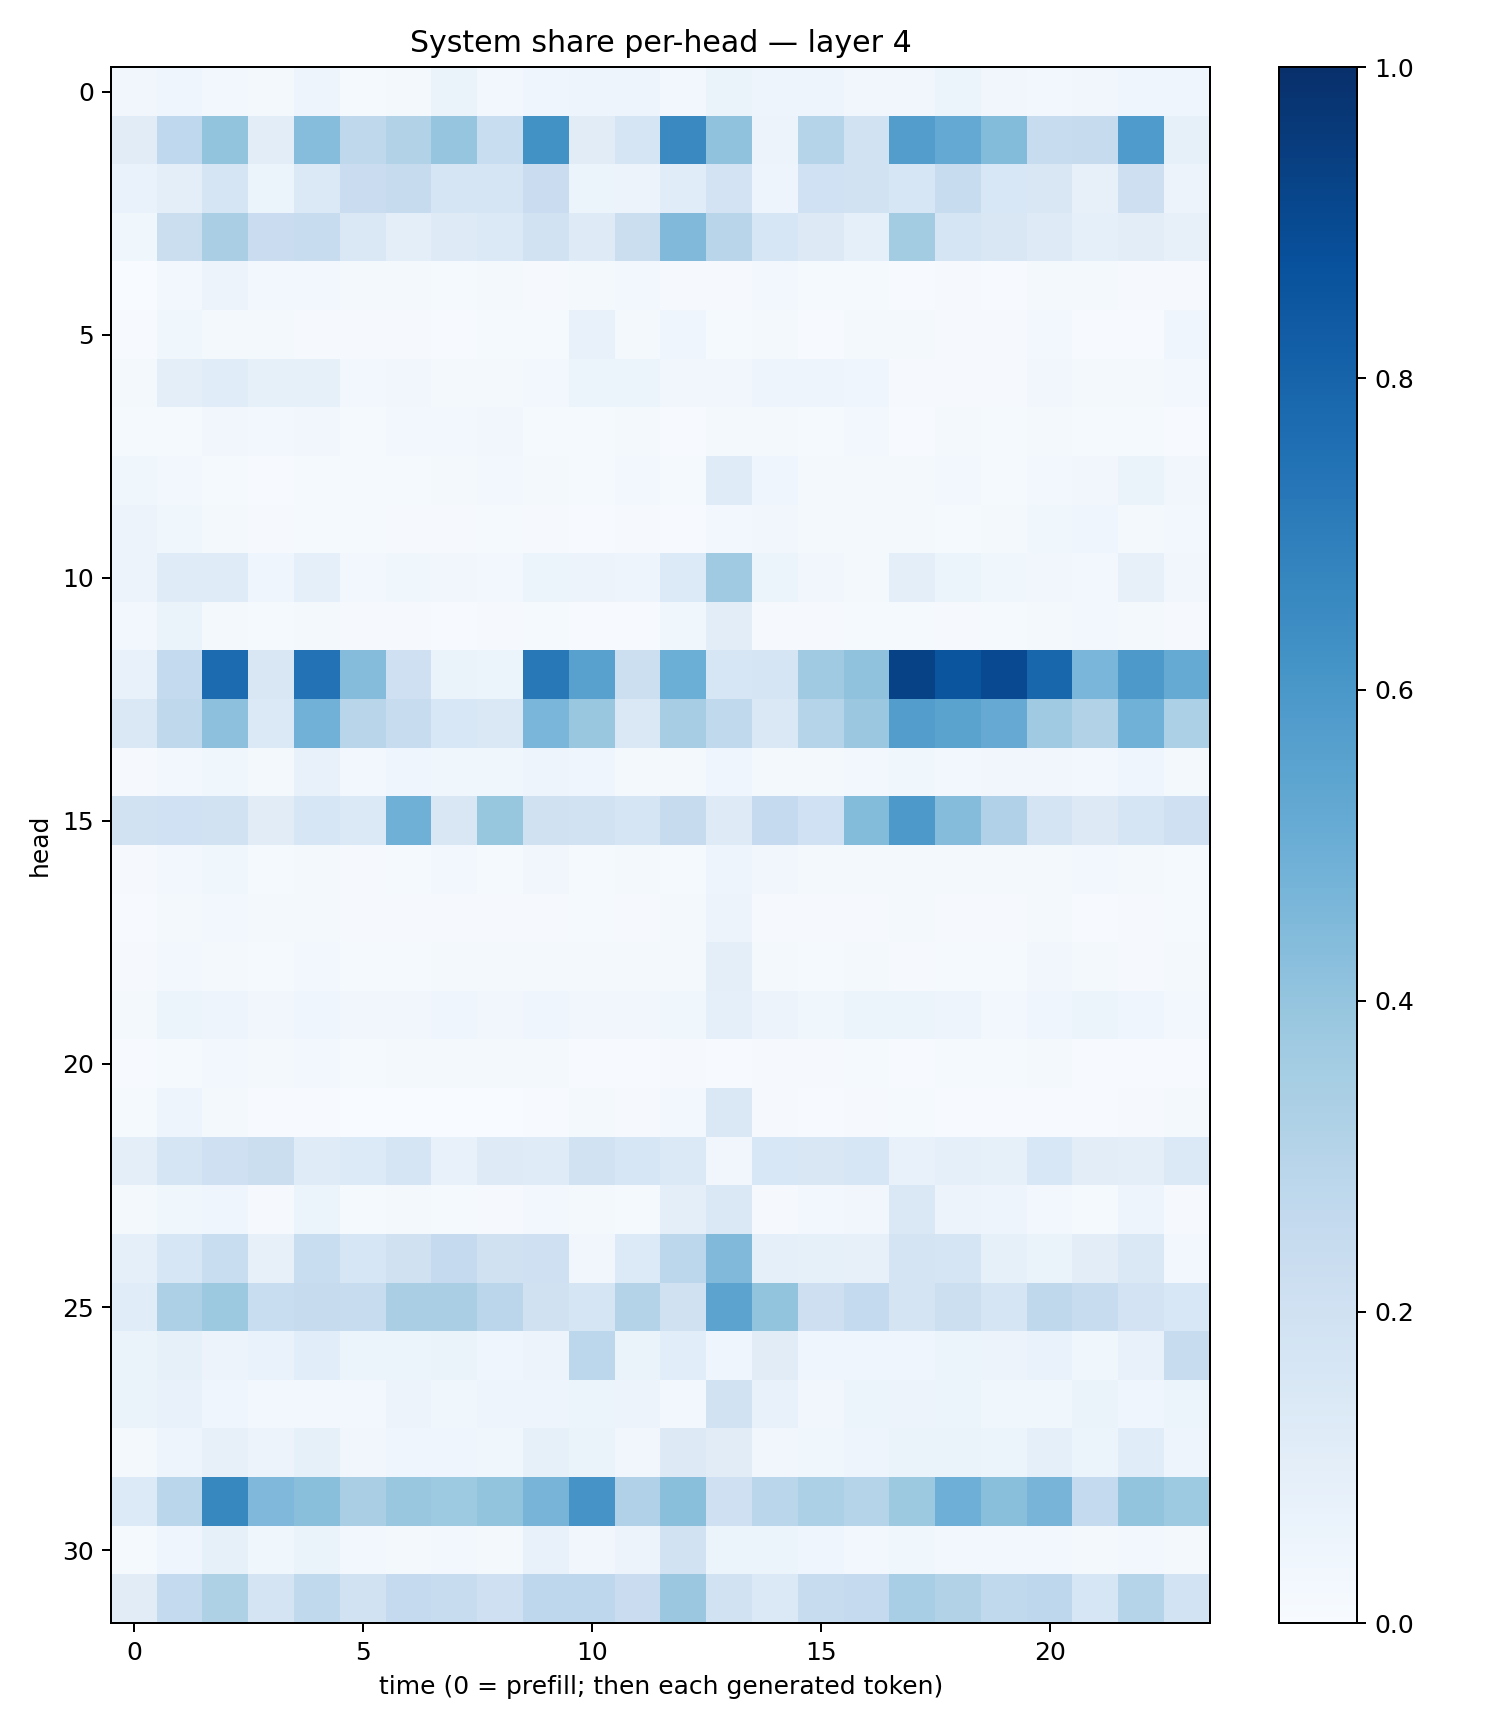

The table this chart was drawn from, first rows:
0.031417742, 0.043933555, 0.027760228, 0.023189435, 0.04835079, 0.014480693, 0.01962456, 0.06399422, 0.03002514, 0.04048655, 0.04716948, 0.047441892, 0.030404761, 0.06440853, 0.050100077, 0.049818978, 0.03174588, 0.034742653, 0.053936724, 0.03501559, 0.02650903, 0.032052018, 0.04121429, 0.041924477
0.11, 0.2657, 0.4003, 0.1044, 0.4309, 0.273, 0.3129, 0.3967, 0.2334, 0.6225, 0.1119, 0.1658, 0.6538, 0.4077, 0.05551, 0.2998, 0.1952, 0.5726, 0.5234, 0.4387, 0.2378, 0.2449, 0.5834, 0.08446
0.06978, 0.1004, 0.1665, 0.05396, 0.1372, 0.2277, 0.2431, 0.1702, 0.1689, 0.2297, 0.05118, 0.05701, 0.1162, 0.1802, 0.04973, 0.1994, 0.1901, 0.1563, 0.2389, 0.1551, 0.1507, 0.08139, 0.2116, 0.05643
0.03797, 0.2255, 0.3398, 0.2303, 0.2353, 0.1427, 0.09568, 0.1232, 0.1392, 0.1905, 0.1245, 0.2232, 0.4487, 0.2905, 0.1624, 0.1269, 0.09039, 0.3584, 0.1643, 0.1507, 0.1232, 0.08909, 0.1051, 0.07969
0.003412, 0.02691, 0.05752, 0.02909, 0.0241, 0.02009, 0.01972, 0.01292, 0.02257, 0.01064, 0.02302, 0.02852, 0.01, 0.01042, 0.02607, 0.01213, 0.01516, 0.005076, 0.007987, 0.006563, 0.01579, 0.0162, 0.01043, 0.009315
0.005212, 0.0356, 0.02249, 0.01622, 0.01137, 0.008281, 0.01148, 0.006797, 0.01421, 0.01447, 0.07811, 0.01983, 0.04297, 0.01516, 0.01724, 0.007096, 0.01613, 0.01767, 0.009811, 0.0114, 0.0235, 0.006723, 0.006532, 0.04157
0.0222, 0.09554, 0.1146, 0.08351, 0.08287, 0.02609, 0.03298, 0.01986, 0.01848, 0.02418, 0.05196, 0.05136, 0.03244, 0.03271, 0.04952, 0.04702, 0.04427, 0.01076, 0.009194, 0.009119, 0.03332, 0.01704, 0.02187, 0.02507
0.01215, 0.01537, 0.03242, 0.02672, 0.03135, 0.01393, 0.0254, 0.0267, 0.03495, 0.01269, 0.01387, 0.01668, 0.006624, 0.01749, 0.02236, 0.01482, 0.02751, 0.00752, 0.0224, 0.0135, 0.0176, 0.01479, 0.01232, 0.007156
0.03646, 0.02653, 0.0156, 0.0073, 0.01535, 0.01216, 0.01552, 0.02176, 0.02628, 0.01845, 0.01271, 0.02846, 0.01479, 0.1194, 0.04161, 0.01609, 0.02267, 0.02156, 0.02745, 0.01484, 0.02813, 0.03509, 0.06426, 0.03204
0.05515, 0.03728, 0.01787, 0.01135, 0.01323, 0.01179, 0.008711, 0.009647, 0.01389, 0.008209, 0.007398, 0.01145, 0.007055, 0.02806, 0.03368, 0.01905, 0.02035, 0.01651, 0.01501, 0.01644, 0.03553, 0.04367, 0.01949, 0.03025
0.05504, 0.1209, 0.1208, 0.04379, 0.09107, 0.02684, 0.03576, 0.03428, 0.02826, 0.05907, 0.05482, 0.04719, 0.135, 0.3681, 0.05251, 0.03469, 0.01782, 0.09644, 0.05913, 0.03787, 0.03416, 0.02961, 0.08191, 0.03177
0.02753, 0.06271, 0.01789, 0.01329, 0.01576, 0.01058, 0.008077, 0.006722, 0.00892, 0.01184, 0.007328, 0.005715, 0.03567, 0.1036, 0.008881, 0.01018, 0.01459, 0.0156, 0.009754, 0.01285, 0.01801, 0.02371, 0.01787, 0.009655
0.07156, 0.2549, 0.7702, 0.152, 0.7451, 0.4351, 0.2068, 0.06252, 0.06242, 0.7205, 0.5565, 0.2185, 0.4995, 0.1599, 0.1686, 0.3675, 0.4075, 0.9273, 0.8571, 0.8986, 0.7912, 0.4631, 0.5907, 0.518
0.1432, 0.2714, 0.4167, 0.1391, 0.4842, 0.2909, 0.2405, 0.1551, 0.1453, 0.4626, 0.3905, 0.1472, 0.3499, 0.2654, 0.143, 0.2969, 0.3814, 0.573, 0.548, 0.5143, 0.3673, 0.3102, 0.4851, 0.3283
0.008777, 0.02797, 0.03906, 0.0186, 0.07269, 0.02585, 0.04455, 0.03737, 0.03646, 0.05069, 0.04449, 0.02018, 0.01708, 0.03952, 0.01606, 0.02142, 0.02418, 0.03759, 0.02887, 0.0351, 0.03166, 0.02484, 0.04281, 0.02097
0.1883, 0.2017, 0.1943, 0.1098, 0.163, 0.1389, 0.4894, 0.1486, 0.3945, 0.1958, 0.1943, 0.167, 0.2457, 0.1239, 0.2504, 0.1994, 0.4384, 0.5921, 0.4354, 0.319, 0.1795, 0.1291, 0.1659, 0.2055
0.008093, 0.03111, 0.039, 0.01515, 0.0201, 0.01033, 0.01223, 0.02391, 0.01539, 0.03451, 0.0135, 0.02333, 0.01519, 0.05014, 0.03469, 0.01733, 0.02241, 0.02267, 0.02222, 0.01761, 0.01729, 0.0267, 0.01629, 0.01559
0.00528, 0.01872, 0.03038, 0.01707, 0.01894, 0.009448, 0.008313, 0.00908, 0.008004, 0.01147, 0.0128, 0.009798, 0.01703, 0.05521, 0.0106, 0.01067, 0.01107, 0.01612, 0.01078, 0.008936, 0.01864, 0.007345, 0.008842, 0.01508
0.008585, 0.02489, 0.02067, 0.0143, 0.02515, 0.01507, 0.01436, 0.01712, 0.0193, 0.02274, 0.01849, 0.01798, 0.02059, 0.0989, 0.02129, 0.01217, 0.01773, 0.0115, 0.01492, 0.01387, 0.03291, 0.01917, 0.01061, 0.02154
0.02232, 0.05334, 0.04754, 0.03283, 0.04528, 0.03461, 0.03388, 0.04108, 0.03429, 0.03917, 0.03344, 0.03513, 0.03895, 0.0876, 0.05763, 0.03774, 0.0517, 0.0545, 0.04999, 0.02534, 0.04172, 0.05312, 0.03991, 0.02899
0.004666, 0.01306, 0.02863, 0.01644, 0.02609, 0.014, 0.02006, 0.02218, 0.01812, 0.01727, 0.007723, 0.006673, 0.01011, 0.005942, 0.009855, 0.01029, 0.01536, 0.00771, 0.01247, 0.01416, 0.01658, 0.007663, 0.007706, 0.004752
0.01285, 0.04757, 0.01569, 0.005927, 0.007401, 0.003333, 0.003118, 0.00345, 0.002655, 0.005233, 0.02119, 0.01067, 0.026, 0.143, 0.009543, 0.004694, 0.01058, 0.01425, 0.005459, 0.006139, 0.006597, 0.007637, 0.008663, 0.01889
0.09394, 0.1642, 0.2095, 0.2225, 0.1195, 0.136, 0.17, 0.07239, 0.1214, 0.1196, 0.1883, 0.1587, 0.1374, 0.03473, 0.1538, 0.1488, 0.158, 0.07093, 0.08793, 0.08456, 0.1545, 0.1022, 0.09891, 0.1369
0.01815, 0.0376, 0.04263, 0.007975, 0.0532, 0.01474, 0.02192, 0.01495, 0.008964, 0.02869, 0.01655, 0.01422, 0.1015, 0.1474, 0.008508, 0.03019, 0.03361, 0.1449, 0.05644, 0.05039, 0.02727, 0.01366, 0.04827, 0.008023
0.09317, 0.1583, 0.2335, 0.07894, 0.2315, 0.1589, 0.1988, 0.2502, 0.1989, 0.2061, 0.03334, 0.136, 0.2779, 0.447, 0.08793, 0.083, 0.08037, 0.1761, 0.1648, 0.08229, 0.06432, 0.1052, 0.141, 0.02593
0.1168, 0.3277, 0.3756, 0.2323, 0.2439, 0.2373, 0.3391, 0.3391, 0.283, 0.1983, 0.167, 0.3053, 0.1972, 0.5458, 0.401, 0.2138, 0.2571, 0.172, 0.2152, 0.1694, 0.2705, 0.2393, 0.1815, 0.1534
0.06407, 0.08421, 0.05646, 0.06812, 0.1071, 0.0513, 0.05366, 0.06539, 0.04445, 0.05594, 0.2791, 0.06332, 0.109, 0.04155, 0.1107, 0.04307, 0.042, 0.04277, 0.05098, 0.05774, 0.0672, 0.03708, 0.07139, 0.2358
0.06473, 0.07786, 0.04294, 0.02721, 0.03082, 0.0289, 0.05634, 0.03801, 0.04725, 0.04895, 0.05334, 0.05713, 0.02953, 0.1912, 0.07194, 0.03441, 0.05222, 0.0562, 0.05231, 0.03815, 0.03709, 0.0642, 0.03966, 0.06065
0.02027, 0.05039, 0.07867, 0.05572, 0.08318, 0.03507, 0.04264, 0.04172, 0.03543, 0.08583, 0.06337, 0.03389, 0.1255, 0.1099, 0.03452, 0.03557, 0.04771, 0.06559, 0.06451, 0.05305, 0.0884, 0.05193, 0.1138, 0.04818
0.1346, 0.289, 0.6623, 0.4522, 0.4224, 0.3394, 0.3861, 0.3724, 0.4002, 0.4719, 0.6125, 0.3169, 0.4237, 0.205, 0.2871, 0.3304, 0.3039, 0.3776, 0.496, 0.4256, 0.4701, 0.2552, 0.3988, 0.3734
0.01333, 0.04382, 0.08236, 0.03854, 0.0661, 0.0257, 0.02113, 0.02993, 0.01958, 0.07306, 0.03328, 0.0556, 0.1934, 0.05334, 0.05422, 0.04433, 0.02679, 0.03866, 0.02848, 0.02839, 0.02577, 0.01846, 0.03114, 0.01641
0.112, 0.2544, 0.3219, 0.1734, 0.2639, 0.1939, 0.2523, 0.2413, 0.2064, 0.2749, 0.2772, 0.2272, 0.3799, 0.1912, 0.138, 0.2393, 0.2528, 0.347, 0.3107, 0.2649, 0.2769, 0.1572, 0.3019, 0.1841
